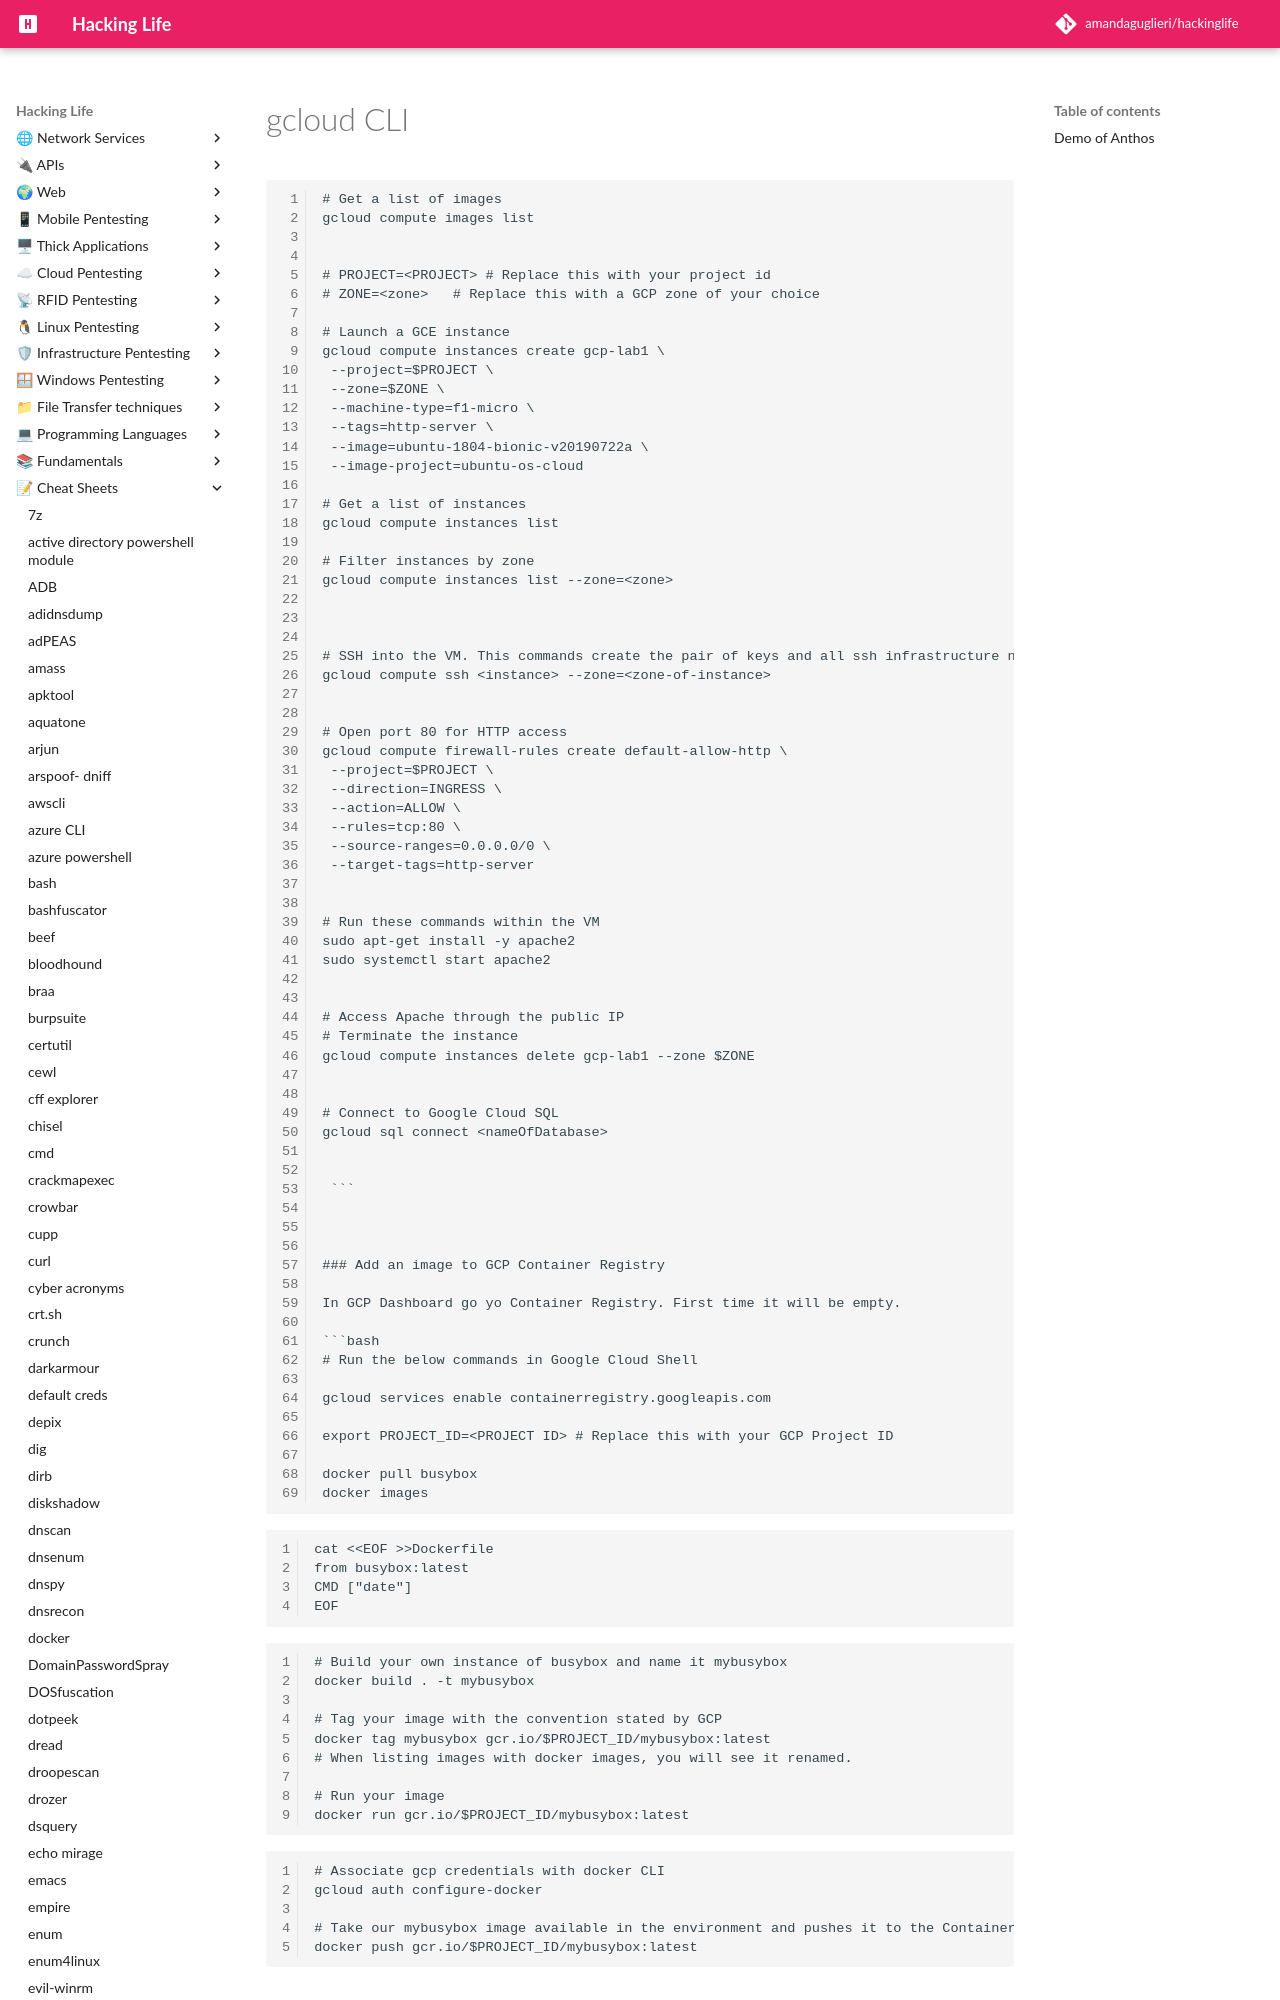

repository: amandaguglieri/hackinglife · page: gcloud-cli/index.html · generator: mkdocs

---
title: gcloud CLI
author: amandaguglieri
draft: false
TableOfContents: true
tags:
  - cloud
  - google cloud platform
  - gcp
---

# gcloud CLI



```
# Get a list of images 
gcloud compute images list 


# PROJECT=<PROJECT> # Replace this with your project id 
# ZONE=<zone>   # Replace this with a GCP zone of your choice 

# Launch a GCE instance 
gcloud compute instances create gcp-lab1 \ 
 --project=$PROJECT \ 
 --zone=$ZONE \ 
 --machine-type=f1-micro \ 
 --tags=http-server \ 
 --image=ubuntu-1804-bionic-v20190722a \ 
 --image-project=ubuntu-os-cloud 

# Get a list of instances
gcloud compute instances list

# Filter instances by zone 
gcloud compute instances list --zone=<zone>



# SSH into the VM. This commands create the pair of keys and all ssh infrastructure needed for the connection
gcloud compute ssh <instance> --zone=<zone-of-instance> 
 
 
# Open port 80 for HTTP access 
gcloud compute firewall-rules create default-allow-http \ 
 --project=$PROJECT \ 
 --direction=INGRESS \ 
 --action=ALLOW \ 
 --rules=tcp:80 \ 
 --source-ranges=0.0.0.0/0 \ 
 --target-tags=http-server 

 
# Run these commands within the VM 
sudo apt-get install -y apache2 
sudo systemctl start apache2 
 
 
# Access Apache through the public IP 
# Terminate the instance 
gcloud compute instances delete gcp-lab1 --zone $ZONE 


# Connect to Google Cloud SQL
gcloud sql connect <nameOfDatabase>

 
 ```
